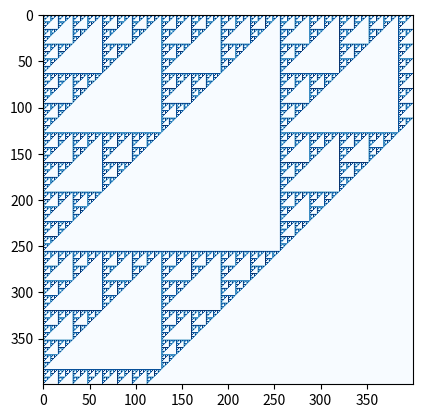

Recreate this plot in Python.
import numpy as np
import matplotlib.pyplot as plt

#def axis() -> np.matrix:
#    np.zeros(self.size)
#    axis = [[1, 1]]
#    temp_body = np.zeros((self.size-1, self.size))
#    axis_1 = np.concatenate((axis, temp_body))
#    axis_1 = np.mat(axis_1, dtype="int32")
#    axis_2 = axis_1.T
#    return (axis_1 + axis_2)

def body(SIZE, DIVIDE) -> np.matrix:
    triangle = np.ones((SIZE, SIZE))
    for row in range(1, SIZE):
        for column in range(1, SIZE):
            thenum = (triangle[row-1, column] + triangle[row, column-1]) % DIVIDE
            triangle[row, column] = thenum
    return triangle


def view(tri):
    return

if __name__=="__main__":
    plt.imshow(body(400, 2), cmap="Blues")
    plt.show()
